Run: headless pygame with SDL's dummy video driver; simulated clock (each Clock.tick advances the game by its frame time, no real sleeping); random seed 0; keys injected as events and as key.get_pressed() state; no mouse input.
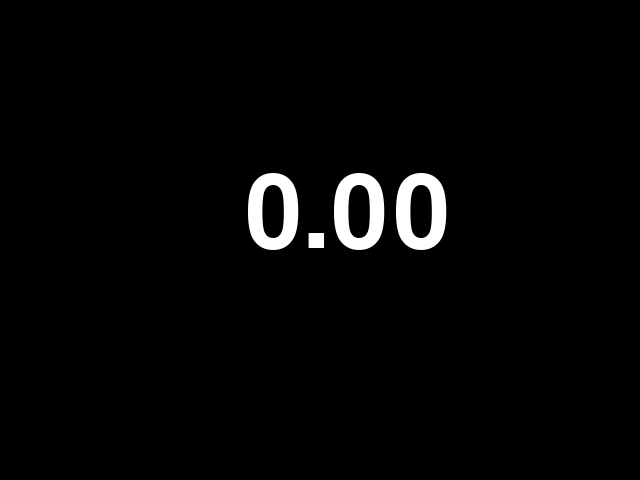
Frame 1 of 4 · flips 1–60 · no input
Frame 2 of 4 · flips 61–180 · tapped SPACE, RETURN · held RIGHT (→), D · screen unchanged from frame 1, image omitted
Frame 3 of 4 · flips 181–300 · held DOWN (↓), S · screen unchanged from frame 2, image omitted
Frame 4 of 4 · flips 301–420 · held LEFT (←), A, UP (↑), W · screen unchanged from frame 3, image omitted

The pygame program that drew these frames:

import pygame
import time

SCREEN_RES = (640, 480)

def main():
    pygame.init()
    screen = pygame.display.set_mode(SCREEN_RES)
    clock = pygame.time.Clock()

    start_time = 0
    end_time = 0

    ready = False
    going = False
    finishing = False

    while True:
        for event in pygame.event.get():
            if event.type == pygame.QUIT:
                exit()

        keys = pygame.key.get_pressed()

        if keys[pygame.K_ESCAPE]:
            exit()

        if keys[pygame.K_SPACE]:
            if not ready and not going and not finishing:
                ready = True
            elif going:
                going = False
                finishing = True
        elif ready:
            ready = False
            going = True
            start_time = time.time()
        elif finishing:
            finishing = False

        if going:
            end_time = time.time()

        color = (255, 255, 255)
        if ready:
            color = (255, 0, 0)
        elif going:
            color = (0, 255, 0)
        elif finishing:
            color = (0, 0, 255)

        pygame.draw.rect(screen, (0,0,0), (0,0,screen.get_width(), screen.get_height()))

        text = pygame.font.Font(None, 150).render("{0:.2f}".format(end_time - start_time),
                                                 1, color)
        screen.blit(text, (640 / 2 - 75, 480 / 2 - 75))

        clock.tick(60)
        pygame.display.update()

if __name__ == '__main__':
    main()
